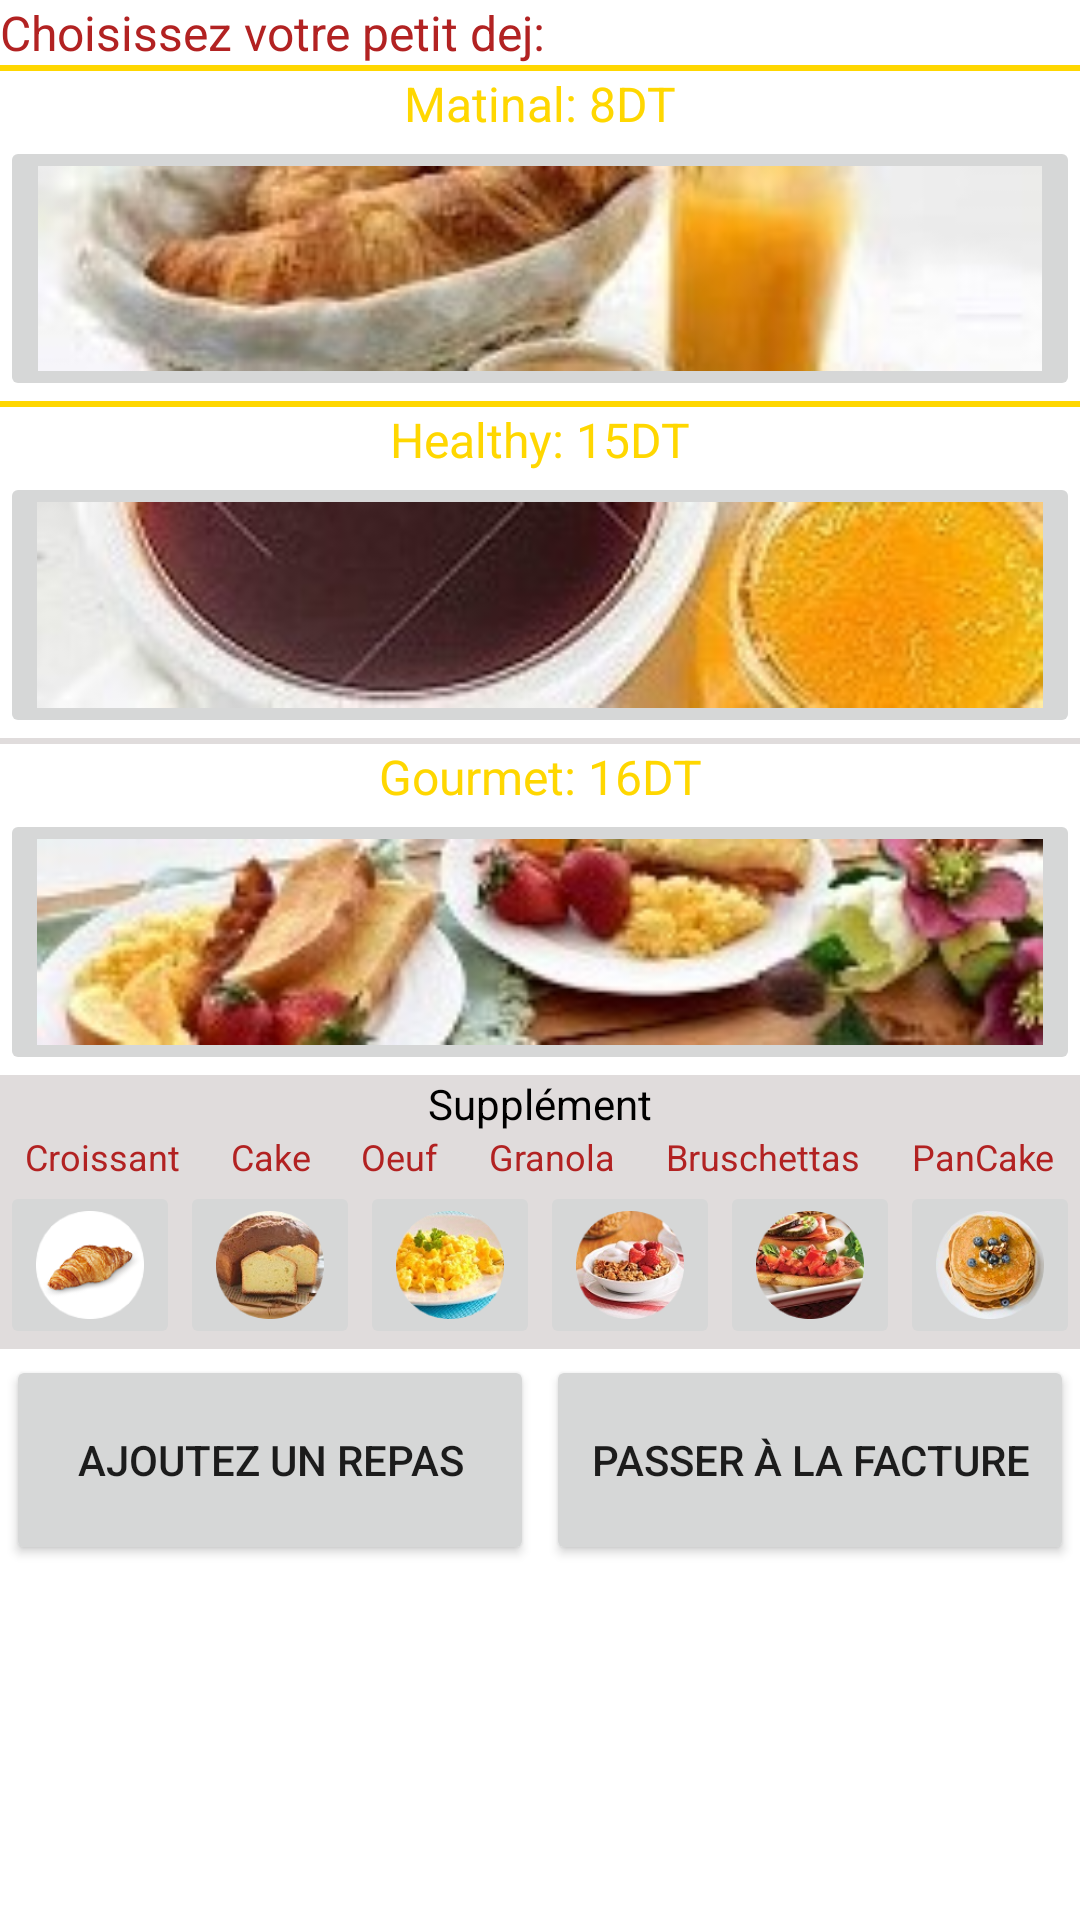

The Android layout XML behind this screen, and the referenced resources:
<!-- AndroidManifest.xml: application theme Theme.PFA -->
<!-- res/layout/activity_petit_dej.xml -->
<?xml version="1.0" encoding="utf-8"?>
<ScrollView android:layout_width="match_parent"
    android:layout_height="match_parent"
    xmlns:android="http://schemas.android.com/apk/res/android">
<LinearLayout xmlns:android="http://schemas.android.com/apk/res/android"
    xmlns:app="http://schemas.android.com/apk/res-auto"
    xmlns:tools="http://schemas.android.com/tools"
    android:layout_width="match_parent"
    android:layout_height="match_parent"
    tools:context=".PetitDejActivity"
    android:orientation="vertical">
    <TextView
        android:layout_width="match_parent"
        android:layout_height="wrap_content"
        android:text="Choisissez votre petit dej:"
        android:textSize="48px"
        android:layout_gravity="center_horizontal"
        android:textColor="@color/colore_one"/>
    <LinearLayout
        android:layout_width="match_parent"
        android:layout_height="2dp"
        android:background="@color/yellow"/>
    <TextView
        android:layout_width="match_parent"
        android:layout_height="wrap_content"
        android:text="Matinal: 8DT"
        android:textSize="48px"
        android:textAlignment="center"
        android:layout_gravity="center_horizontal"
        android:textColor="@color/colore_two"/>
    <ImageButton
        android:id="@+id/pdej_matinal"
        android:layout_width="match_parent"
        android:layout_height="wrap_content"
        android:src="@drawable/p_matinal"
        android:adjustViewBounds="true"
        android:scaleType="fitCenter"/>
    <LinearLayout
        android:layout_width="match_parent"
        android:layout_height="2dp"
        android:background="@color/yellow"/>
    <TextView
        android:layout_width="match_parent"
        android:layout_height="wrap_content"
        android:text="Healthy: 15DT"
        android:textSize="48px"
        android:textAlignment="center"
        android:layout_gravity="center_horizontal"
        android:textColor="@color/colore_two"/>
    <ImageButton
        android:id="@+id/pdej_healthy"
        android:layout_width="match_parent"
        android:layout_height="wrap_content"
        android:src="@drawable/p_healthy"
        android:adjustViewBounds="true"
        android:scaleType="fitCenter"/>
    <LinearLayout
        android:layout_width="match_parent"
        android:layout_height="2dp"
        android:background="@color/gris"/>
    <TextView
        android:layout_width="match_parent"
        android:layout_height="wrap_content"
        android:text="Gourmet: 16DT"
        android:textSize="48px"
        android:textAlignment="center"
        android:layout_gravity="center_horizontal"
        android:textColor="@color/colore_two"/>
    <ImageButton
        android:id="@+id/pdej_gourmet"
        android:layout_width="match_parent"
        android:layout_height="wrap_content"
        android:src="@drawable/p_gourmet"
        android:adjustViewBounds="true"
        android:scaleType="fitCenter"/>
<LinearLayout
    android:layout_width="match_parent"
    android:layout_height="wrap_content"
    android:orientation="vertical"
    android:background="@color/gris">
    <TextView
        android:layout_width="match_parent"
        android:layout_height="wrap_content"
        android:text="Supplément"
        android:textAlignment="center"
        android:textColor="@color/black">
    </TextView>
    <LinearLayout
        android:layout_width="match_parent"
        android:layout_height="wrap_content"
        android:orientation="horizontal">
        <TextView
            android:textSize="12dp"
            android:textAlignment="center"
            android:textColor="@color/colore_one"
            android:layout_gravity="center"
            android:layout_width="wrap_content"
            android:layout_height="wrap_content"
            android:layout_weight="1"
            android:text="Croissant"/>
        <TextView
            android:textSize="12dp"
            android:layout_width="wrap_content"
            android:layout_height="wrap_content"
            android:layout_weight="1"
            android:text="Cake"
            android:textAlignment="center"
            android:textColor="@color/colore_one"
            android:layout_gravity="center"/>
        <TextView
            android:textSize="12dp"
            android:layout_width="wrap_content"
            android:layout_height="wrap_content"
            android:layout_weight="1"
            android:text="Oeuf"
            android:textAlignment="center"
            android:textColor="@color/colore_one"
            android:layout_gravity="center"/>
        <TextView
            android:textSize="12dp"
            android:layout_width="wrap_content"
            android:layout_height="wrap_content"
            android:layout_weight="1"
            android:text="Granola"
            android:textAlignment="center"
            android:textColor="@color/colore_one"
            android:layout_gravity="center"/>
        <TextView
            android:textSize="12dp"
            android:layout_width="wrap_content"
            android:layout_height="wrap_content"
            android:layout_weight="1"
            android:text="Bruschettas"
            android:textAlignment="center"
            android:textColor="@color/colore_one"
            android:layout_gravity="center"/>
        <TextView
            android:textSize="12dp"
            android:layout_width="wrap_content"
        android:layout_height="wrap_content"
        android:layout_weight="1"
        android:text="PanCake"
        android:textAlignment="center"
        android:textColor="@color/colore_one"
        android:layout_gravity="center"/>
    </LinearLayout>
    <LinearLayout
        android:layout_width="match_parent"
        android:layout_height="wrap_content"
        android:orientation="horizontal">
        <ImageButton
            android:id="@+id/img_s1"
            android:layout_width="wrap_content"
            android:layout_height="match_parent"
            android:layout_weight="1"
            android:adjustViewBounds="true"
            android:scaleType="fitCenter"
            android:src="@drawable/croissant" />
        <ImageButton
            android:id="@+id/img_s2"
            android:layout_width="wrap_content"
            android:layout_height="match_parent"
            android:layout_weight="1"
            android:adjustViewBounds="true"
            android:scaleType="fitCenter"
            android:src="@drawable/cake" />
        <ImageButton
            android:id="@+id/img_s3"
            android:layout_width="wrap_content"
            android:layout_height="match_parent"
            android:layout_weight="1"
            android:adjustViewBounds="true"
            android:scaleType="fitCenter"
            android:src="@drawable/oeuf" />
        <ImageButton
            android:id="@+id/img_s4"
            android:layout_width="wrap_content"
            android:layout_height="match_parent"
            android:layout_weight="1"
            android:src="@drawable/granola"
            android:adjustViewBounds="true"
            android:scaleType="fitCenter">
        </ImageButton>
        <ImageButton
            android:id="@+id/img_s5"
            android:layout_width="wrap_content"
            android:layout_height="match_parent"
            android:layout_weight="1"
            android:src="@drawable/bruschettas"
            android:adjustViewBounds="true"
            android:scaleType="fitCenter">
        </ImageButton>
        <ImageButton
            android:id="@+id/img_s6"
            android:layout_width="wrap_content"
            android:layout_height="match_parent"
            android:layout_weight="1"
            android:src="@drawable/pancake"
            android:adjustViewBounds="true"
            android:scaleType="fitCenter">
        </ImageButton>

    </LinearLayout>
</LinearLayout>
    <LinearLayout
        android:layout_width="match_parent"
        android:layout_height="wrap_content"
        android:orientation="horizontal">

        <Button
            android:id="@+id/add_plate_btn"
            android:layout_width="match_parent"
            android:layout_height="70dp"
            android:layout_weight="1"
            android:text="Ajoutez un repas"
            android:layout_margin="2dp" />

        <Button
            android:id="@+id/facture_btn"
            android:layout_width="match_parent"
            android:layout_height="70dp"
            android:layout_weight="1"
            android:text="Passer à la facture"
            android:layout_margin="2dp" />
    </LinearLayout>
</LinearLayout>
</ScrollView>
<!-- resources referenced by this layout -->
<resources>
  <color name="black">#FF000000</color>
  <color name="colore_one">#b22222</color>
  <color name="colore_two">#ffd700</color>
  <color name="gris">#e0dcdc</color>
  <color name="yellow">#ffd700</color>
  <!-- drawable bruschettas: png bitmap (drawable-v24, 23336 bytes) -->
  <!-- drawable cake: png bitmap (drawable-v24, 21620 bytes) -->
  <!-- drawable croissant: png bitmap (drawable-v24, 9680 bytes) -->
  <!-- drawable granola: png bitmap (drawable-v24, 22220 bytes) -->
  <!-- drawable oeuf: png bitmap (drawable-v24, 22334 bytes) -->
  <!-- drawable p_gourmet: jpg bitmap (drawable-v24, 7986 bytes) -->
  <!-- drawable p_healthy: jpg bitmap (drawable-v24, 5685 bytes) -->
  <!-- drawable p_matinal: jpeg bitmap (drawable-v24, 5029 bytes) -->
  <!-- drawable pancake: png bitmap (drawable-v24, 24006 bytes) -->
  <style name="Theme.PFA" parent="Theme.MaterialComponents.DayNight.NoActionBar">
          
          <item name="colorPrimary">@color/colore_two</item>
          <item name="colorPrimaryVariant">@color/colore_one</item>
          <item name="colorOnPrimary">@color/white</item>
          
          <item name="colorSecondary">@color/teal_200</item>
          <item name="colorSecondaryVariant">@color/teal_700</item>
          <item name="colorOnSecondary">@color/black</item>
          
          <item name="android:statusBarColor" tools:targetApi="l">?attr/colorPrimaryVariant</item>
          
      </style>
  <color name="white">#FFFFFFFF</color>
  <color name="teal_200">#FF03DAC5</color>
  <color name="teal_700">#FF018786</color>
</resources>
